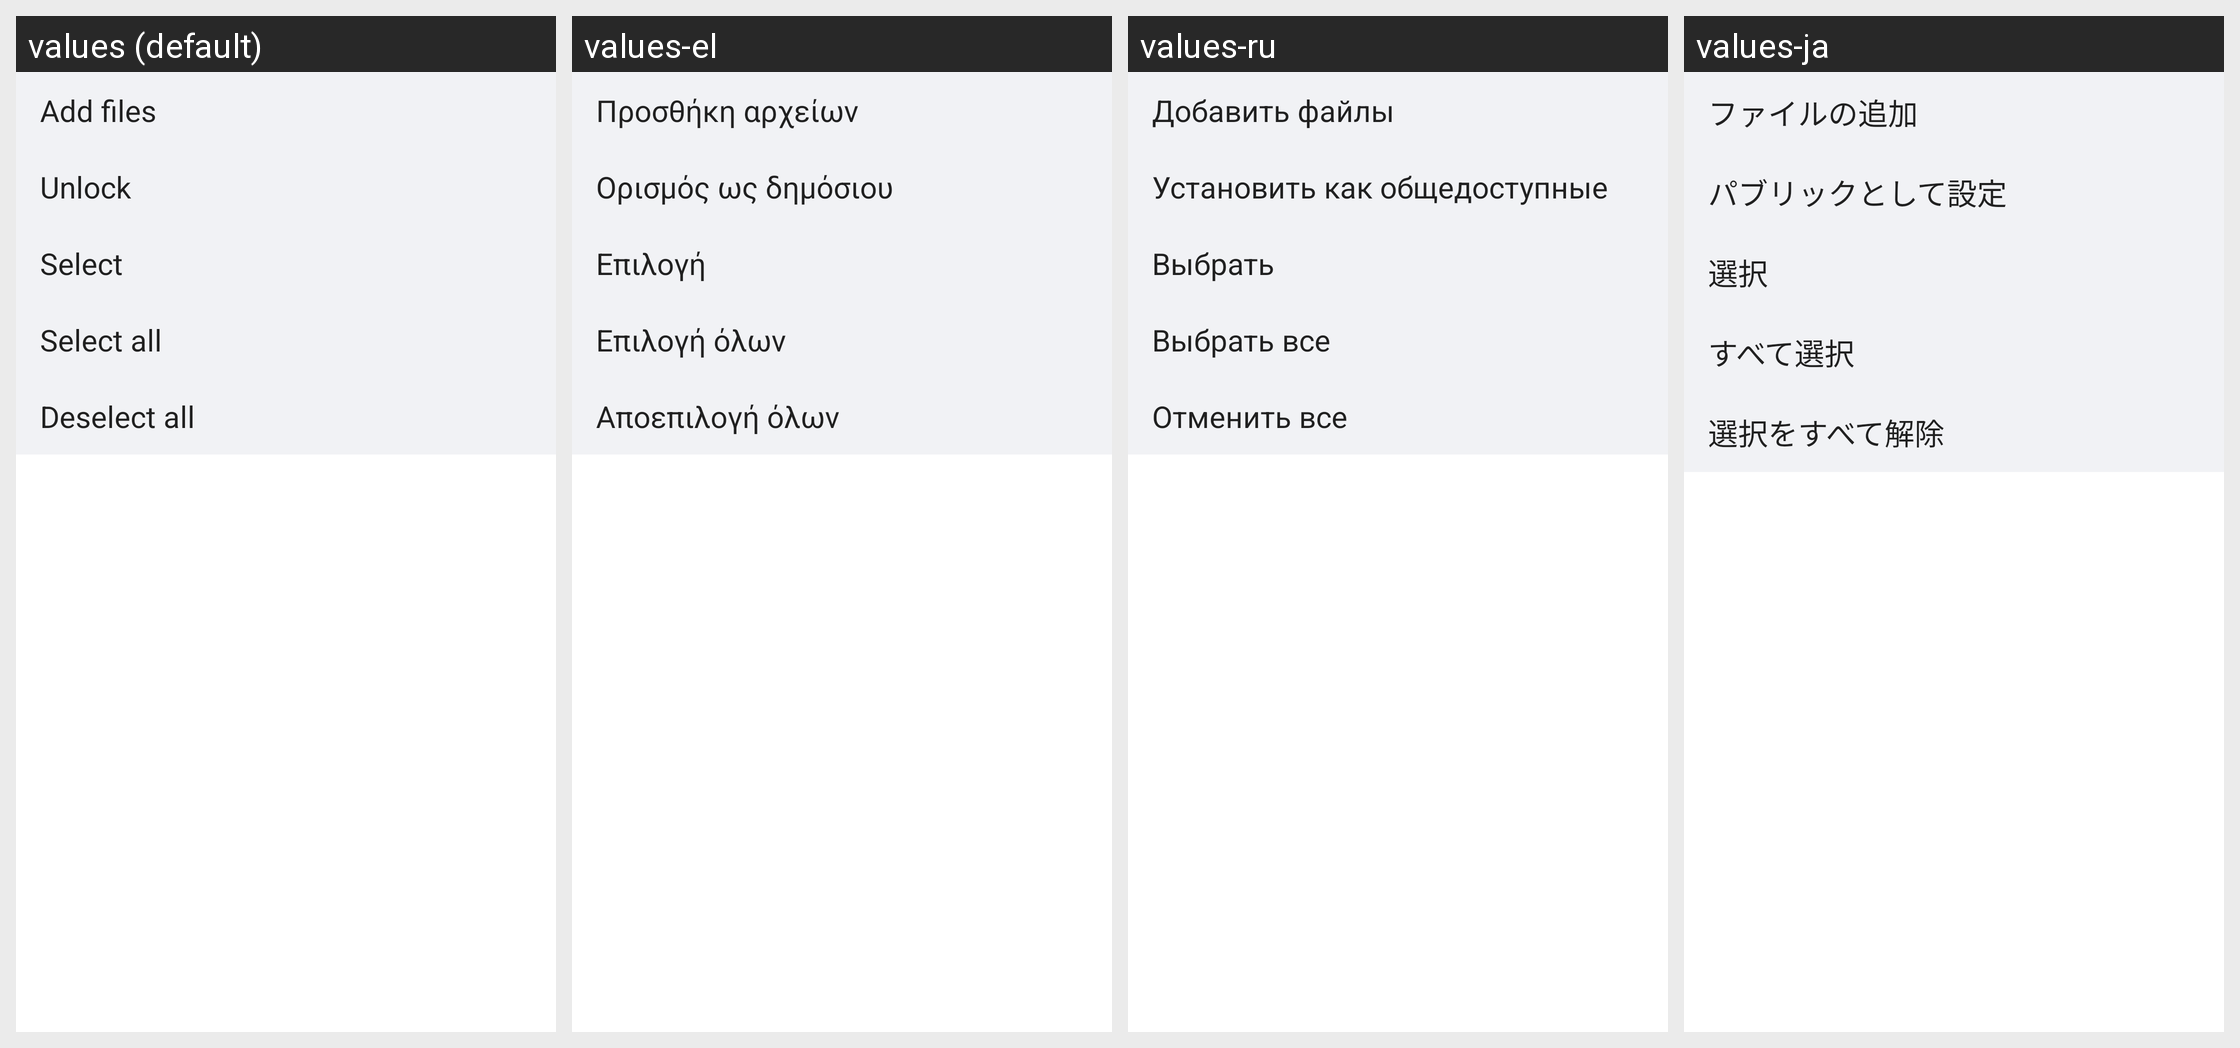

Here is an Android app screen in its default locale and in the app's own translations. Write out the translated-string differences for the strings that appear on this screen.
Android screen res/layout/private_more_menu.xml rendered under 4 locales, left to right: values (default), values-el, values-ru, values-ja. Device: Nexus 5 (rendered at 1080×1920; each locale shown at half size, 540×960, under a caption strip naming it); theme FileManagerOperTheme.
Other locales in the repository, not shown: values-ar-rEG, values-bg, values-bg-rBG, values-ca, values-ca-rES, values-cs, values-cs-rCZ, values-da-rDK, values-de, values-de-rDE, values-el-rGR, values-en-rCA, values-en-rGB, values-en-rUS, values-es-rES, values-es-rMX, values-es-rUS, values-et-rEE, values-fa-rIR, values-fi-rFI, values-fr, values-fr-rCA, values-fr-rFR, values-hi, values-hi-rIN, values-hr, values-hr-rHR, values-hu, values-hu-rHU, values-in, values-in-rID, values-it, values-it-rIT, values-iw, values-iw-rIL, values-ja-rJP, values-km-rKH, values-ko, values-ko-rKR, values-lt-rLT, values-lv-rLV, values-ms, values-ms-rMY, values-my-rMM, values-nb-rNO, values-nl, values-nl-rNL, values-pl, values-pl-rPL, values-pt, values-pt-rBR, values-pt-rPT, values-ro, values-ro-rRO, values-ru-rRU, values-sk, values-sk-rSK, values-sl, values-sl-rSI, values-sr, values-sr-rRS, values-sv-rSE, values-th, values-th-rTH, values-tr, values-tr-rTR, values-uk, values-uk-rUA, values-ur-rPK, values-vi, values-vi-rVN, values-zh-rCN, values-zh-rHK, values-zh-rTW.
Strings drawn on this screen, with the default value and each locale's value (text and hints the layout hard-codes, and strings that could not be matched under every locale, appear in the picture but are not listed):

add_files
  values: Add files
  values-el: Προσθήκη αρχείων
  values-ru: Добавить файлы
  values-ja: ファイルの追加

set_public
  values: Unlock
  values-el: Ορισμός ως δημόσιου
  values-ru: Установить как общедоступные
  values-ja: パブリックとして設定

menu_select
  values: Select
  values-el: Επιλογή
  values-ru: Выбрать
  values-ja: 選択

select_all
  values: Select all
  values-el: Επιλογή όλων
  values-ru: Выбрать все
  values-ja: すべて選択

deselect_all
  values: Deselect all
  values-el: Αποεπιλογή όλων
  values-ru: Отменить все
  values-ja: 選択をすべて解除
